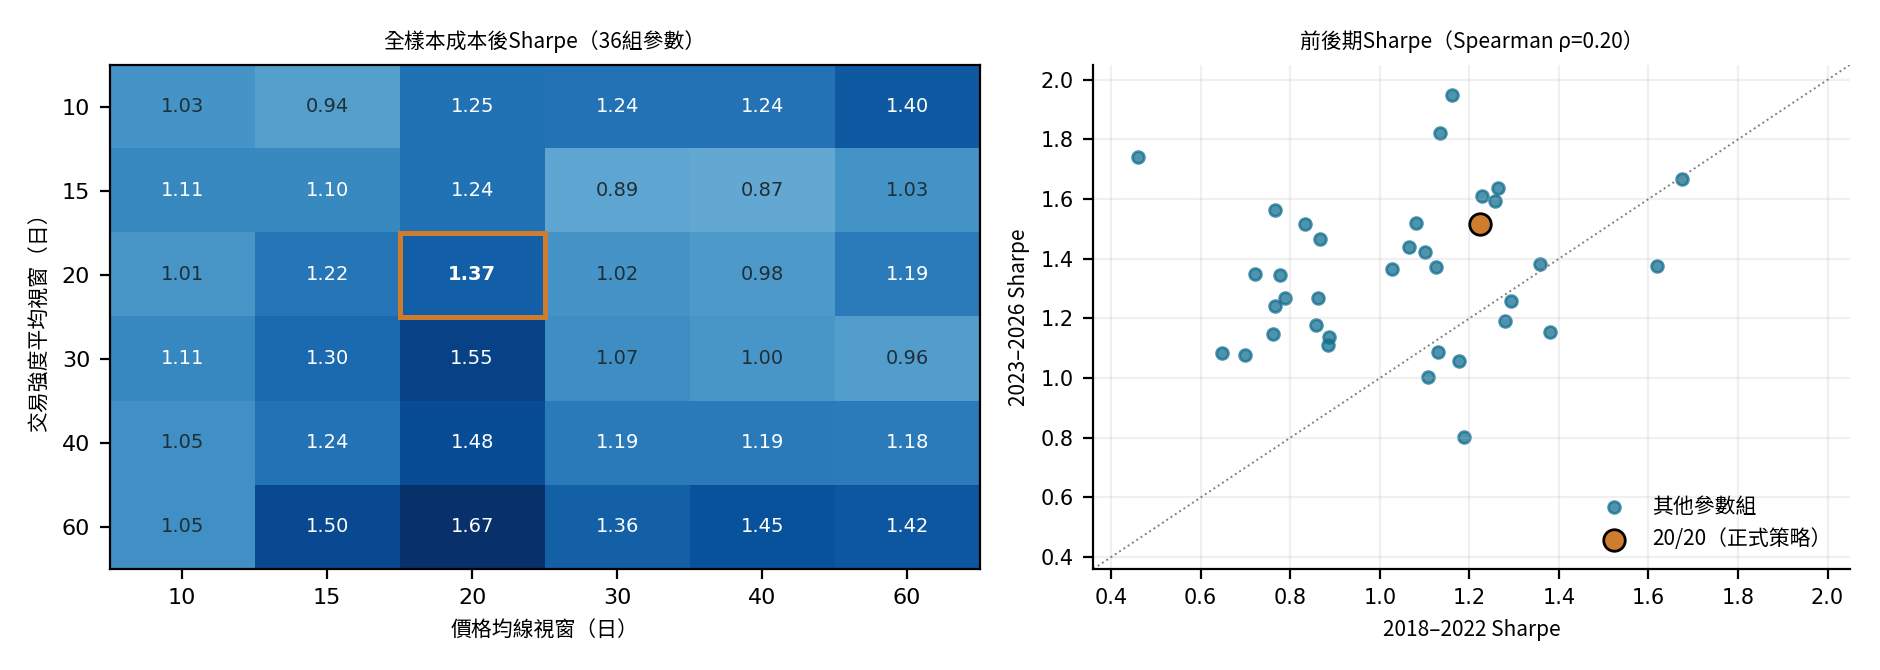

The table this chart was drawn from, first rows:
intensity_window, price_window, trades, exposure_days, cumulative_return, CAGR, Sharpe, Calmar, MDD_pct, net_pnl, profit_factor, win_rate, Sharpe_first_half, Sharpe_second_half
10, 10, 195, 663, 1.189, 0.1016, 1.029, 0.6058, 0.1677, 2610055, 1.662, 0.4872, 1.107, 1.004
10, 15, 190, 638, 1.057, 0.09313, 0.941, 0.7005, 0.133, 2319644, 1.585, 0.5105, 1.189, 0.8032
10, 20, 175, 617, 1.46, 0.1176, 1.246, 1.108, 0.1061, 3205066, 2.061, 0.5486, 1.294, 1.257
10, 30, 166, 599, 1.635, 0.1271, 1.242, 0.7397, 0.1718, 3588953, 2.12, 0.5241, 1.066, 1.44
10, 40, 170, 598, 1.705, 0.1307, 1.241, 0.8401, 0.1556, 3742173, 2.053, 0.5412, 1.101, 1.424
10, 60, 166, 632, 2.057, 0.1479, 1.403, 1.02, 0.1451, 4514114, 2.355, 0.5542, 1.258, 1.595
15, 10, 186, 672, 1.248, 0.1052, 1.106, 0.5642, 0.1864, 2738599, 1.724, 0.5, 1.177, 1.057
15, 15, 163, 671, 1.243, 0.1049, 1.097, 0.6538, 0.1605, 2728778, 1.776, 0.4969, 1.13, 1.088
15, 20, 146, 658, 1.403, 0.1143, 1.245, 1.039, 0.11, 3079797, 2.164, 0.5068, 1.126, 1.371
15, 30, 150, 631, 1.113, 0.09677, 0.8931, 0.5299, 0.1826, 2442687, 1.71, 0.4733, 0.6991, 1.078
15, 40, 142, 621, 1.201, 0.1023, 0.8736, 0.5716, 0.179, 2636949, 1.71, 0.4718, 0.6477, 1.083
15, 60, 143, 650, 1.526, 0.1212, 1.035, 0.8767, 0.1383, 3349345, 1.988, 0.4825, 0.7886, 1.269
20, 10, 183, 662, 1.159, 0.09969, 1.007, 0.6302, 0.1582, 2543880, 1.668, 0.4809, 0.7656, 1.24
20, 15, 164, 669, 1.336, 0.1105, 1.22, 0.8843, 0.1249, 2933550, 1.865, 0.5, 1.281, 1.191
20, 20, 147, 658, 1.493, 0.1194, 1.367, 0.9391, 0.1272, 3277537, 2.197, 0.517, 1.224, 1.518
20, 30, 144, 630, 1.152, 0.09927, 1.017, 0.5401, 0.1838, 2529023, 1.821, 0.4931, 0.8565, 1.18
20, 40, 147, 618, 1.216, 0.1032, 0.9845, 0.626, 0.1649, 2668476, 1.801, 0.5238, 0.8841, 1.112
20, 60, 142, 642, 1.556, 0.1228, 1.186, 0.81, 0.1516, 3414597, 2.207, 0.5211, 1.027, 1.365
30, 10, 158, 620, 1.206, 0.1026, 1.111, 0.506, 0.2028, 2646511, 2.011, 0.5506, 0.4606, 1.742
30, 15, 140, 631, 1.262, 0.1061, 1.297, 0.8321, 0.1275, 2770672, 2.186, 0.5571, 1.08, 1.519
30, 20, 120, 633, 1.543, 0.1221, 1.545, 0.9475, 0.1289, 3385815, 3.051, 0.6, 1.161, 1.95
30, 30, 119, 622, 1.024, 0.09096, 1.067, 0.4784, 0.1901, 2247396, 1.969, 0.5378, 0.8621, 1.267
30, 40, 119, 612, 1.052, 0.09279, 1.005, 0.5504, 0.1686, 2308103, 1.928, 0.563, 0.8858, 1.138
30, 60, 105, 618, 1.027, 0.09119, 0.9574, 0.5257, 0.1735, 2255160, 1.983, 0.5524, 0.7624, 1.147
40, 10, 152, 644, 1.235, 0.1044, 1.05, 0.7751, 0.1347, 2711275, 2.016, 0.5263, 0.7223, 1.348
40, 15, 127, 652, 1.335, 0.1104, 1.24, 1.029, 0.1072, 2929393, 2.321, 0.5591, 1.381, 1.155
40, 20, 104, 650, 1.74, 0.1326, 1.485, 1.287, 0.103, 3820283, 3.584, 0.5577, 1.134, 1.82
40, 30, 99, 641, 1.403, 0.1143, 1.192, 0.6702, 0.1706, 3080227, 2.594, 0.5051, 0.8325, 1.515
40, 40, 97, 627, 1.398, 0.1141, 1.192, 0.7018, 0.1625, 3068755, 2.549, 0.5464, 0.7671, 1.564
40, 60, 93, 629, 1.344, 0.1109, 1.18, 0.8506, 0.1304, 2949158, 2.446, 0.5269, 0.8665, 1.467
60, 10, 126, 611, 0.9616, 0.08675, 1.053, 0.5564, 0.1559, 2110673, 2.166, 0.5317, 0.7778, 1.344
60, 15, 104, 633, 1.349, 0.1112, 1.5, 1.3, 0.08551, 2960745, 3.193, 0.6058, 1.62, 1.376
60, 20, 86, 642, 1.598, 0.1251, 1.668, 1.368, 0.0915, 3508179, 4.702, 0.6279, 1.675, 1.668
60, 30, 85, 635, 1.332, 0.1102, 1.357, 0.7197, 0.1531, 2923136, 3.182, 0.5412, 1.357, 1.382
60, 40, 85, 625, 1.471, 0.1182, 1.447, 0.8581, 0.1377, 3228758, 3.495, 0.5647, 1.264, 1.637
60, 60, 77, 631, 1.432, 0.116, 1.417, 1.585, 0.07314, 3142330, 3.983, 0.5714, 1.229, 1.611
